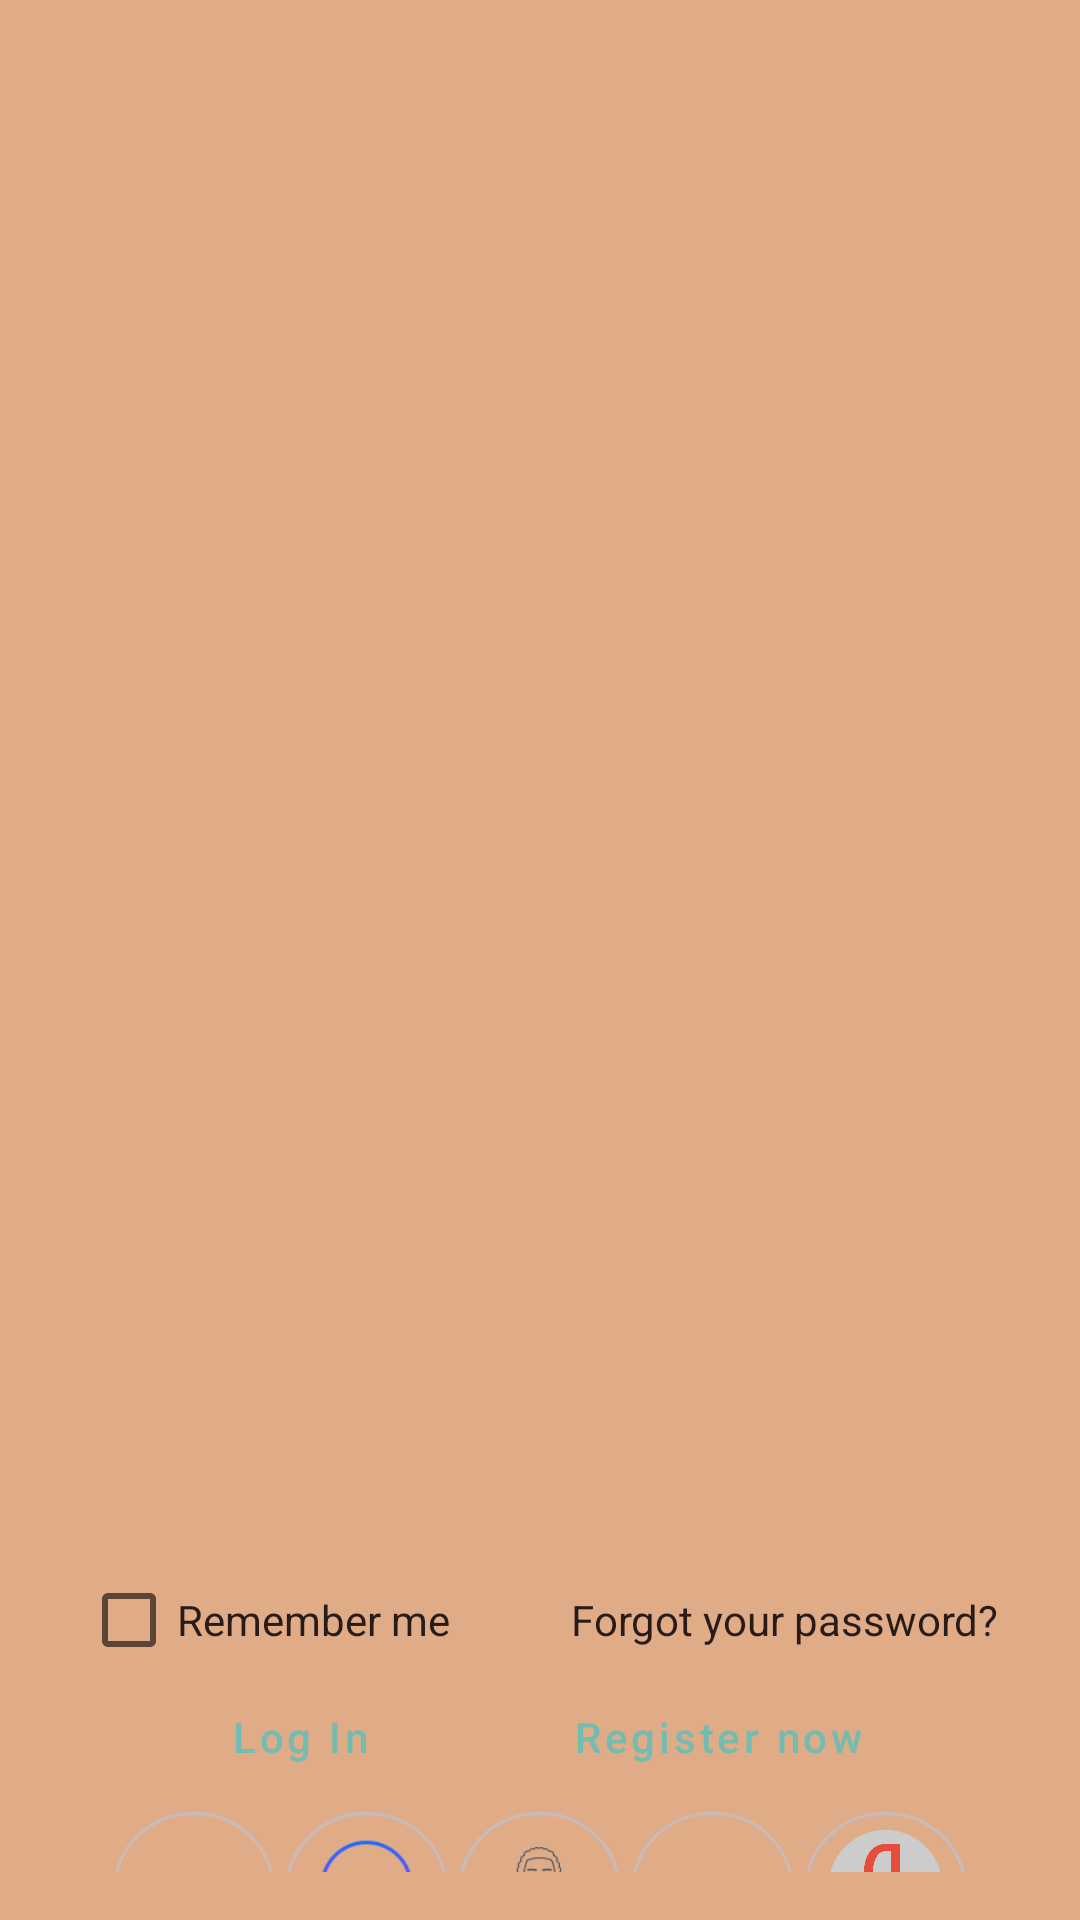

Produce the Android XML layout that renders to this screen, including the resource entries it uses.
<!-- AndroidManifest.xml: application theme MyThemeIsMaterialDesign -->
<!-- res/layout/activity_authorization.xml -->
<?xml version="1.0" encoding="utf-8"?>
<RelativeLayout xmlns:android="http://schemas.android.com/apk/res/android"
    xmlns:app="http://schemas.android.com/apk/res-auto"
    xmlns:tools="http://schemas.android.com/tools"
    style="@style/MyThemeIsMaterialDesign.NoActionBar"
    android:layout_width="match_parent"
    android:layout_height="match_parent"
    android:background="@drawable/background_1"
    android:padding="@dimen/padding_activity_16"
    tools:context=".authorization.AuthorizationActivity">

    <FrameLayout
        android:id="@+id/fragmentMainScreen"
        android:layout_width="match_parent"
        android:layout_height="@dimen/height_fragment_main_screen"
        android:layout_alignParentStart="true"
        android:layout_alignParentEnd="true"
        android:layout_marginTop="@dimen/margin_top_fragment_main_screen" />

    <RelativeLayout
        android:id="@+id/relativeText"
        android:layout_width="wrap_content"
        android:layout_height="wrap_content"
        android:layout_below="@+id/fragmentMainScreen"
        android:layout_centerInParent="true">

        <CheckBox
            android:id="@+id/checkRememberMe"
            android:layout_width="wrap_content"
            android:layout_height="wrap_content"
            android:layout_marginTop="@dimen/margin_top_8"
            android:layout_marginEnd="@dimen/margin_end_check_remember_me"
            android:gravity="center"
            android:text="@string/remember_me"
            android:textColor="@color/textForViewAuthorization"
            android:textSize="@dimen/text_size_14"
            android:textStyle="normal" />

        <TextView
            android:id="@+id/textForgotYourPassword"
            android:layout_width="wrap_content"
            android:layout_height="wrap_content"
            android:layout_alignBaseline="@id/checkRememberMe"
            android:layout_marginTop="@dimen/margin_top_8"
            android:layout_toEndOf="@+id/checkRememberMe"
            android:clickable="true"
            android:focusable="true"
            android:gravity="center"
            android:text="@string/forgot_your_password"
            android:textColor="@color/textForViewAuthorization"
            android:textSize="@dimen/text_size_14"
            android:textStyle="normal" />
    </RelativeLayout>


    <Button
        android:id="@+id/buttonLogIn"
        style="@style/MyThemeIsMaterialDesign.Authorization.Button"
        android:layout_width="wrap_content"
        android:layout_height="@dimen/height_button_main_authorization"
        android:layout_below="@id/relativeText"
        android:layout_alignParentStart="true"
        android:layout_marginStart="@dimen/margin_start_button_login"
        android:layout_marginTop="@dimen/margin_top_8"
        android:text="@string/log_in"
        android:textAllCaps="false" />

    <Button
        android:id="@+id/buttonRegisterNow"
        style="@style/MyThemeIsMaterialDesign.Authorization.Button"
        android:layout_width="wrap_content"
        android:layout_height="@dimen/height_button_main_authorization"
        android:layout_below="@id/relativeText"
        android:layout_alignParentEnd="true"
        android:layout_marginTop="@dimen/margin_top_8"
        android:layout_marginEnd="@dimen/margin_end_button_register_now"
        android:text="@string/register_now"
        android:textAllCaps="false" />


    <LinearLayout
        android:id="@+id/buttonsSocialNetwork"
        android:layout_width="match_parent"
        android:layout_height="@dimen/height_buttons_social_network"
        android:layout_below="@id/buttonLogIn"
        android:layout_marginTop="@dimen/margin_top_8"
        android:orientation="horizontal"
        android:paddingStart="@dimen/padding_start_buttons_social_network"
        android:paddingEnd="@dimen/padding_end_buttons_social_network">

        <ImageButton
            android:id="@+id/buttonSocialNetworkOne"
            android:layout_width="@dimen/width_image_button_social_network"
            android:layout_height="@dimen/height_image_button_social_network"
            android:layout_margin="@dimen/margin_2"
            android:layout_weight="1"
            android:background="@drawable/shape_oval_button"
            android:padding="@dimen/padding_6"
            android:scaleType="fitCenter"
            android:src="@drawable/selector_item_google_icon" />

        <ImageButton
            android:id="@+id/buttonSocialNetworkTwo"
            android:layout_width="@dimen/width_image_button_social_network"
            android:layout_height="@dimen/height_image_button_social_network"
            android:layout_margin="@dimen/margin_2"
            android:layout_weight="1"
            android:background="@drawable/shape_oval_button"
            android:padding="@dimen/padding_6"
            android:scaleType="fitCenter"
            android:src="@drawable/selector_item_vk_icon" />

        <ImageButton
            android:id="@+id/buttonSocialNetworkFive"
            android:layout_width="@dimen/width_image_button_social_network"
            android:layout_height="@dimen/height_image_button_social_network"
            android:layout_margin="@dimen/margin_2"
            android:layout_weight="1"
            android:background="@drawable/shape_oval_button"
            android:padding="6dp"
            android:scaleType="fitCenter"
            android:src="@drawable/selector_item_guest_icon" />

        <ImageButton
            android:id="@+id/buttonSocialNetworkThree"
            android:layout_width="@dimen/width_image_button_social_network"
            android:layout_height="@dimen/height_image_button_social_network"
            android:layout_margin="@dimen/margin_2"
            android:layout_weight="1"
            android:background="@drawable/shape_oval_button"
            android:padding="@dimen/padding_6"
            android:scaleType="fitCenter"
            android:src="@drawable/selector_item_instagram_icon" />

        <ImageButton
            android:id="@+id/buttonSocialNetworkFour"
            android:layout_width="@dimen/width_image_button_social_network"
            android:layout_height="@dimen/height_image_button_social_network"
            android:layout_margin="@dimen/margin_2"
            android:layout_weight="1"
            android:background="@drawable/shape_oval_button"
            android:padding="@dimen/padding_6"
            android:scaleType="fitCenter"
            android:src="@drawable/selector_item_yandex_icon" />
    </LinearLayout>


</RelativeLayout>
<!-- resources referenced by this layout -->
<resources>
  <color name="textForViewAuthorization">#291B17</color>
  <dimen name="height_button_main_authorization">30dp</dimen>
  <dimen name="height_buttons_social_network">70dp</dimen>
  <dimen name="height_fragment_main_screen">180dp</dimen>
  <dimen name="height_image_button_social_network">50dp</dimen>
  <dimen name="margin_2">2dp</dimen>
  <dimen name="margin_end_button_register_now">40dp</dimen>
  <dimen name="margin_end_check_remember_me">40dp</dimen>
  <dimen name="margin_start_button_login">40dp</dimen>
  <dimen name="margin_top_8">8dp</dimen>
  <dimen name="margin_top_fragment_main_screen">320dp</dimen>
  <dimen name="padding_6">6dp</dimen>
  <dimen name="padding_activity_16">16dp</dimen>
  <dimen name="padding_end_buttons_social_network">20dp</dimen>
  <dimen name="padding_start_buttons_social_network">20dp</dimen>
  <dimen name="text_size_14">14sp</dimen>
  <dimen name="width_image_button_social_network">50dp</dimen>
  <!-- drawable selector_item_google_icon (drawable) -->
  <?xml version="1.0" encoding="utf-8"?>
  <selector xmlns:android="http://schemas.android.com/apk/res/android">
  <item android:state_pressed="true" android:drawable="@drawable/icons_google_two"/>
  <item android:drawable="@drawable/icons_google"/>
  </selector>
  <!-- drawable selector_item_guest_icon (drawable) -->
  <?xml version="1.0" encoding="utf-8"?>
  <selector xmlns:android="http://schemas.android.com/apk/res/android">
  <item android:state_pressed="true" android:drawable="@drawable/icons_guest_two"/>
  <item android:drawable="@drawable/icons_guest"/>
  </selector>
  <!-- drawable selector_item_instagram_icon (drawable) -->
  <?xml version="1.0" encoding="utf-8"?>
  <selector xmlns:android="http://schemas.android.com/apk/res/android">
  <item android:state_pressed="true" android:drawable="@drawable/icons_instagram_two"/>
  <item android:drawable="@drawable/icons_instagram"/>
  </selector>
  <!-- drawable selector_item_vk_icon (drawable) -->
  <?xml version="1.0" encoding="utf-8"?>
  <selector xmlns:android="http://schemas.android.com/apk/res/android">
  <item android:state_pressed="true" android:drawable="@drawable/icons_vk_two"/>
  <item android:drawable="@drawable/icons_vk"/>
  </selector>
  <!-- drawable selector_item_yandex_icon (drawable) -->
  <?xml version="1.0" encoding="utf-8"?>
  <selector xmlns:android="http://schemas.android.com/apk/res/android">
  <item android:state_pressed="true" android:drawable="@drawable/icons_yandex_two"/>
  <item android:drawable="@drawable/icons_yandex"/>
  </selector>
  <!-- drawable shape_oval_button (drawable) -->
  <?xml version="1.0" encoding="utf-8"?>
  <shape xmlns:android="http://schemas.android.com/apk/res/android"
      android:shape="oval">
      <stroke android:width="1dp" android:color="#C8BCBB" />
      <size android:height="80dp" android:width="80dp"/>
  </shape>
  <string name="forgot_your_password">Forgot your password?</string>
  <string name="log_in">Log In</string>
  <string name="register_now">Register now</string>
  <string name="remember_me">Remember me</string>
  <style name="MyThemeIsMaterialDesign.NoActionBar">
          <item name="windowActionBar">false</item>
          <item name="windowNoTitle">true</item>
      </style>
  <dimen name="corner_radius_button_18">18dp</dimen>
  <dimen name="stroke_width_button_2">2dp</dimen>
  <color name="button_stroke_authorization">#71A1C8</color>
  <color name="my_app_primary_color">#C06E36</color>
  <color name="my_app_secondary_color">#227A6B</color>
  <color name="my_app_background_color">#E0AB87</color>
  <color name="my_app_error_color">#7C0000</color>
  <color name="my_app_primary_variant_color">#7D3D12</color>
  <color name="my_app_secondary_variant_color">#0B4F44</color>
  <color name="my_app_surface_color">#72BCB0</color>
  <color name="my_app_color_on_primary">#72BCB0</color>
  <color name="my_app_color_on_secondary">#906243</color>
  <color name="my_app_color_on_background">#906243</color>
  <color name="my_app_color_on_error">#CFB6B6</color>
  <color name="my_app_color_on_surface">#906243</color>
</resources>
